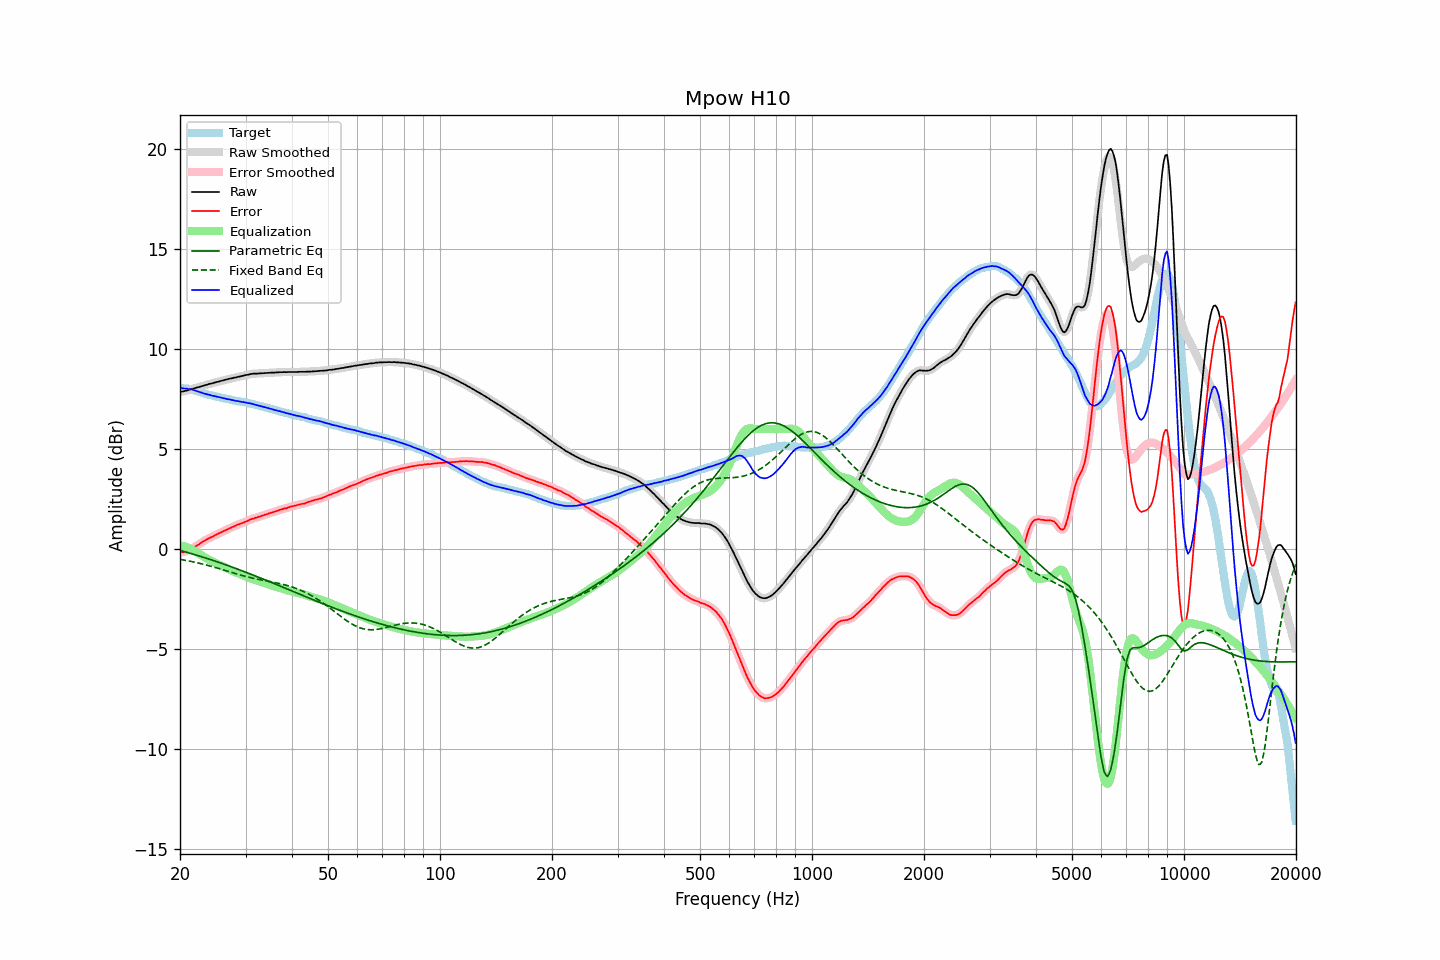

The file beside this chart, header and first rows:
frequency, raw, error, smoothed, error_smoothed, equalization, parametric_eq, fixed_band_eq, equalized_raw, equalized_smoothed, target
20.00, 7.86, -0.19, 7.86, -0.19, 0.19, -0.07, -0.52, 8.05, 8.05, 8.05
20.20, 7.88, -0.16, 7.87, -0.17, 0.17, -0.09, -0.53, 8.05, 8.05, 8.04
20.40, 7.89, -0.15, 7.89, -0.15, 0.15, -0.12, -0.55, 8.04, 8.04, 8.04
20.61, 7.91, -0.12, 7.91, -0.13, 0.13, -0.14, -0.56, 8.03, 8.03, 8.03
20.81, 7.93, -0.10, 7.93, -0.10, 0.10, -0.16, -0.58, 8.02, 8.02, 8.03
21.02, 7.95, -0.08, 7.95, -0.07, 0.07, -0.18, -0.59, 8.01, 8.01, 8.03
21.23, 7.98, -0.03, 7.97, -0.04, 0.03, -0.21, -0.61, 8.01, 8.00, 8.01
21.44, 8.00, 0.01, 7.99, 0.01, -0.01, -0.23, -0.63, 7.99, 7.99, 7.99
21.66, 8.02, 0.05, 8.02, 0.05, -0.05, -0.25, -0.64, 7.97, 7.97, 7.97
21.87, 8.04, 0.10, 8.04, 0.10, -0.10, -0.28, -0.66, 7.94, 7.94, 7.94
22.09, 8.07, 0.15, 8.06, 0.15, -0.15, -0.30, -0.68, 7.92, 7.92, 7.92
22.31, 8.09, 0.19, 8.09, 0.19, -0.20, -0.33, -0.70, 7.89, 7.89, 7.90
22.54, 8.11, 0.24, 8.11, 0.24, -0.25, -0.35, -0.71, 7.86, 7.86, 7.87
22.76, 8.14, 0.30, 8.13, 0.30, -0.30, -0.38, -0.73, 7.84, 7.83, 7.83
22.99, 8.16, 0.35, 8.16, 0.35, -0.35, -0.40, -0.75, 7.81, 7.81, 7.80
23.22, 8.18, 0.40, 8.18, 0.40, -0.40, -0.43, -0.77, 7.78, 7.78, 7.77
23.45, 8.21, 0.45, 8.20, 0.45, -0.45, -0.45, -0.79, 7.76, 7.76, 7.75
23.69, 8.23, 0.49, 8.23, 0.50, -0.49, -0.48, -0.82, 7.73, 7.74, 7.73
23.92, 8.26, 0.54, 8.25, 0.54, -0.53, -0.50, -0.84, 7.72, 7.72, 7.71
24.16, 8.28, 0.57, 8.27, 0.57, -0.58, -0.53, -0.86, 7.70, 7.70, 7.70
24.40, 8.29, 0.61, 8.29, 0.61, -0.62, -0.56, -0.88, 7.67, 7.68, 7.68
24.65, 8.32, 0.65, 8.31, 0.65, -0.66, -0.58, -0.90, 7.66, 7.66, 7.66
24.89, 8.34, 0.70, 8.33, 0.70, -0.70, -0.61, -0.93, 7.64, 7.64, 7.64
25.14, 8.36, 0.74, 8.36, 0.74, -0.74, -0.64, -0.95, 7.62, 7.62, 7.62
25.39, 8.38, 0.78, 8.38, 0.78, -0.77, -0.67, -0.97, 7.60, 7.60, 7.60
25.65, 8.40, 0.81, 8.40, 0.81, -0.81, -0.69, -1.00, 7.58, 7.58, 7.59
25.91, 8.42, 0.86, 8.42, 0.85, -0.85, -0.72, -1.02, 7.56, 7.56, 7.56
26.16, 8.44, 0.89, 8.44, 0.89, -0.89, -0.75, -1.05, 7.55, 7.55, 7.55
26.43, 8.46, 0.93, 8.46, 0.93, -0.93, -0.78, -1.07, 7.53, 7.53, 7.53
26.69, 8.48, 0.96, 8.48, 0.96, -0.97, -0.81, -1.10, 7.51, 7.51, 7.52
26.96, 8.50, 1.00, 8.50, 1.00, -1.00, -0.84, -1.12, 7.49, 7.50, 7.49
27.23, 8.53, 1.04, 8.52, 1.04, -1.04, -0.86, -1.15, 7.49, 7.48, 7.48
27.50, 8.54, 1.07, 8.54, 1.08, -1.08, -0.89, -1.17, 7.46, 7.46, 7.46
27.77, 8.56, 1.11, 8.56, 1.11, -1.11, -0.92, -1.20, 7.44, 7.44, 7.44
28.05, 8.58, 1.15, 8.57, 1.15, -1.15, -0.95, -1.22, 7.43, 7.43, 7.43
28.33, 8.59, 1.19, 8.59, 1.19, -1.18, -0.98, -1.24, 7.41, 7.41, 7.40
28.62, 8.62, 1.23, 8.61, 1.22, -1.21, -1.01, -1.27, 7.40, 7.40, 7.39
28.90, 8.63, 1.24, 8.63, 1.25, -1.25, -1.04, -1.29, 7.38, 7.38, 7.39
29.19, 8.65, 1.28, 8.65, 1.27, -1.28, -1.07, -1.31, 7.37, 7.37, 7.37
29.48, 8.67, 1.30, 8.67, 1.30, -1.31, -1.10, -1.34, 7.36, 7.36, 7.37
29.78, 8.69, 1.34, 8.69, 1.34, -1.34, -1.13, -1.36, 7.34, 7.34, 7.34
30.08, 8.71, 1.37, 8.70, 1.37, -1.38, -1.17, -1.38, 7.33, 7.33, 7.33
30.38, 8.72, 1.40, 8.72, 1.41, -1.41, -1.20, -1.40, 7.31, 7.31, 7.31
30.68, 8.74, 1.45, 8.74, 1.45, -1.44, -1.23, -1.42, 7.29, 7.30, 7.29
30.99, 8.76, 1.49, 8.75, 1.48, -1.47, -1.26, -1.44, 7.28, 7.28, 7.27
31.30, 8.77, 1.51, 8.77, 1.51, -1.50, -1.29, -1.46, 7.26, 7.26, 7.26
31.61, 8.78, 1.53, 8.77, 1.53, -1.53, -1.32, -1.48, 7.24, 7.24, 7.25
31.93, 8.78, 1.56, 8.78, 1.56, -1.56, -1.35, -1.49, 7.22, 7.22, 7.22
32.24, 8.78, 1.58, 8.78, 1.58, -1.59, -1.39, -1.51, 7.19, 7.19, 7.19
32.57, 8.79, 1.61, 8.78, 1.61, -1.61, -1.42, -1.53, 7.18, 7.17, 7.17
32.89, 8.79, 1.63, 8.79, 1.63, -1.64, -1.45, -1.54, 7.15, 7.15, 7.16
33.22, 8.80, 1.67, 8.79, 1.66, -1.66, -1.48, -1.56, 7.13, 7.13, 7.13
33.55, 8.80, 1.68, 8.80, 1.69, -1.69, -1.52, -1.57, 7.11, 7.11, 7.12
33.89, 8.81, 1.72, 8.80, 1.71, -1.71, -1.55, -1.59, 7.09, 7.09, 7.09
34.23, 8.81, 1.73, 8.81, 1.74, -1.74, -1.58, -1.60, 7.07, 7.07, 7.07
34.57, 8.82, 1.78, 8.81, 1.77, -1.77, -1.61, -1.62, 7.05, 7.05, 7.04
34.92, 8.82, 1.80, 8.82, 1.79, -1.79, -1.65, -1.63, 7.02, 7.03, 7.02
35.27, 8.83, 1.82, 8.82, 1.82, -1.82, -1.68, -1.65, 7.01, 7.00, 7.01
35.62, 8.83, 1.84, 8.83, 1.84, -1.85, -1.71, -1.67, 6.98, 6.98, 6.98
35.97, 8.83, 1.87, 8.83, 1.87, -1.87, -1.75, -1.68, 6.95, 6.96, 6.95
... 635 more rows
